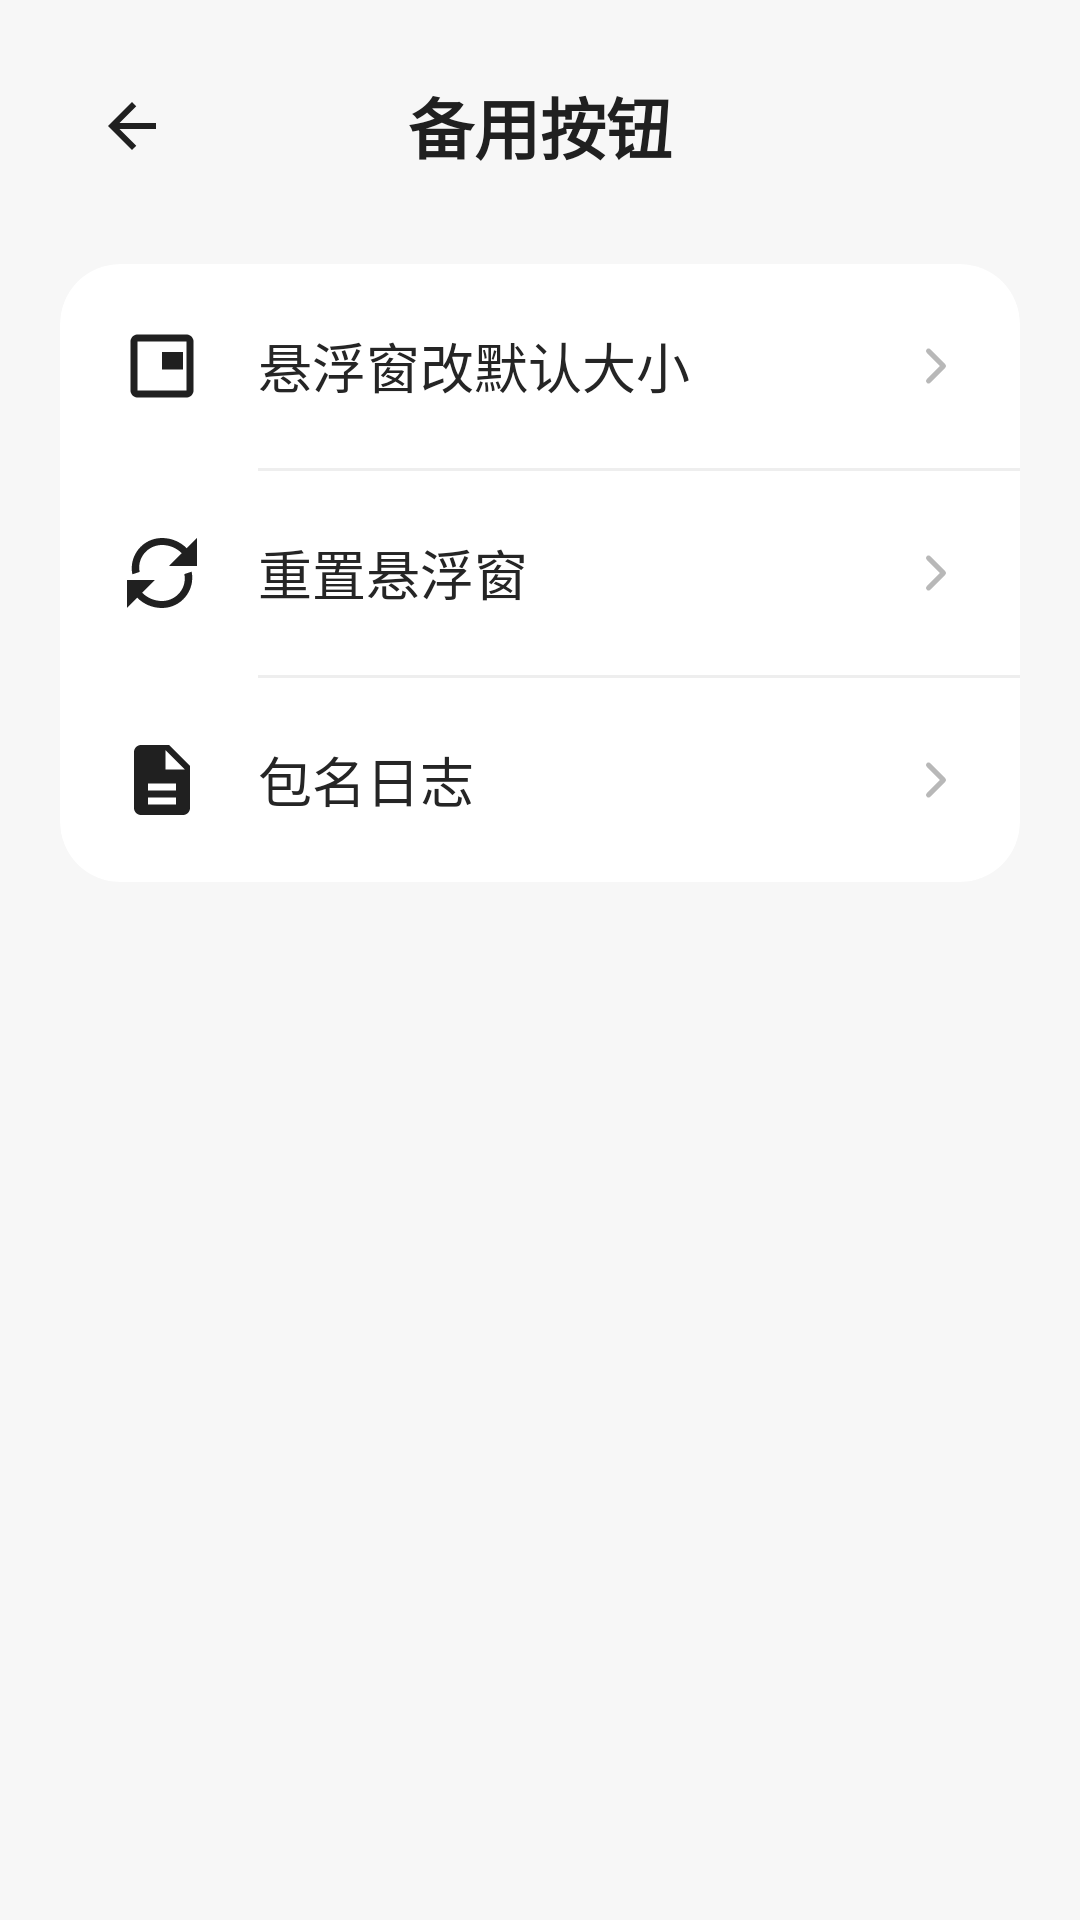

Reconstruct the res/layout file that produces this screen, plus the resources it refers to.
<!-- AndroidManifest.xml: application theme Theme.Basic -->
<!-- res/layout/fragment_special_details.xml -->
<?xml version="1.0" encoding="utf-8"?>
<ScrollView xmlns:android="http://schemas.android.com/apk/res/android"
    xmlns:app="http://schemas.android.com/apk/res-auto"
    android:layout_width="match_parent"
    android:layout_height="match_parent"
    android:background="#F7F7F7"
    android:clipToPadding="false"
    android:fillViewport="true"
    android:overScrollMode="never">

    <LinearLayout
        android:layout_width="match_parent"
        android:layout_height="wrap_content"
        android:orientation="vertical"
        android:paddingStart="20dp"
        android:paddingTop="14dp"
        android:paddingEnd="20dp"
        android:paddingBottom="32dp">

        <FrameLayout
            android:layout_width="match_parent"
            android:layout_height="56dp"
            android:layout_marginBottom="18dp">

            <ImageButton
                android:id="@+id/btn_special_details_back"
                android:layout_width="48dp"
                android:layout_height="48dp"
                android:layout_gravity="start|center_vertical"
                android:background="?attr/selectableItemBackgroundBorderless"
                android:contentDescription="@string/back"
                android:padding="12dp"
                android:src="@drawable/ic_arrow_back" />

            <TextView
                android:layout_width="match_parent"
                android:layout_height="match_parent"
                android:gravity="center"
                android:paddingStart="52dp"
                android:paddingEnd="52dp"
                android:text="@string/special_details"
                android:textColor="#202020"
                android:textSize="22sp"
                android:textStyle="bold" />

        </FrameLayout>

        <androidx.cardview.widget.CardView
            android:layout_width="match_parent"
            android:layout_height="wrap_content"
            app:cardBackgroundColor="#FFFFFF"
            app:cardCornerRadius="20dp"
            app:cardElevation="0dp"
            app:cardPreventCornerOverlap="true">

            <LinearLayout
                android:layout_width="match_parent"
                android:layout_height="wrap_content"
                android:orientation="vertical">

                <LinearLayout
                    android:id="@+id/row_floating_settings"
                    android:layout_width="match_parent"
                    android:layout_height="68dp"
                    android:background="?attr/selectableItemBackground"
                    android:clickable="true"
                    android:focusable="true"
                    android:gravity="center_vertical"
                    android:orientation="horizontal"
                    android:paddingStart="20dp"
                    android:paddingEnd="18dp">

                    <ImageView
                        android:layout_width="28dp"
                        android:layout_height="28dp"
                        android:contentDescription="@null"
                        android:src="@drawable/ic_menu_floating" />

                    <TextView
                        android:layout_width="0dp"
                        android:layout_height="wrap_content"
                        android:layout_marginStart="18dp"
                        android:layout_weight="1"
                        android:text="@string/floating_window_settings"
                        android:textColor="#252525"
                        android:textSize="18sp" />

                    <ImageView
                        android:layout_width="20dp"
                        android:layout_height="20dp"
                        android:contentDescription="@null"
                        android:src="@drawable/ic_menu_chevron" />

                </LinearLayout>

                <View
                    android:layout_width="match_parent"
                    android:layout_height="1dp"
                    android:layout_marginStart="66dp"
                    android:background="#EEEEEE" />

                <LinearLayout
                    android:id="@+id/row_reset_floating"
                    android:layout_width="match_parent"
                    android:layout_height="68dp"
                    android:background="?attr/selectableItemBackground"
                    android:clickable="true"
                    android:focusable="true"
                    android:gravity="center_vertical"
                    android:orientation="horizontal"
                    android:paddingStart="20dp"
                    android:paddingEnd="18dp">

                    <ImageView
                        android:layout_width="28dp"
                        android:layout_height="28dp"
                        android:contentDescription="@null"
                        android:src="@drawable/ic_menu_reset" />

                    <TextView
                        android:layout_width="0dp"
                        android:layout_height="wrap_content"
                        android:layout_marginStart="18dp"
                        android:layout_weight="1"
                        android:text="@string/reset_floating_window"
                        android:textColor="#252525"
                        android:textSize="18sp" />

                    <ImageView
                        android:layout_width="20dp"
                        android:layout_height="20dp"
                        android:contentDescription="@null"
                        android:src="@drawable/ic_menu_chevron" />

                </LinearLayout>

                <View
                    android:layout_width="match_parent"
                    android:layout_height="1dp"
                    android:layout_marginStart="66dp"
                    android:background="#EEEEEE" />

                <LinearLayout
                    android:id="@+id/row_package_log"
                    android:layout_width="match_parent"
                    android:layout_height="68dp"
                    android:background="?attr/selectableItemBackground"
                    android:clickable="true"
                    android:focusable="true"
                    android:gravity="center_vertical"
                    android:orientation="horizontal"
                    android:paddingStart="20dp"
                    android:paddingEnd="18dp">

                    <ImageView
                        android:layout_width="28dp"
                        android:layout_height="28dp"
                        android:contentDescription="@null"
                        android:src="@drawable/ic_menu_log" />

                    <TextView
                        android:layout_width="0dp"
                        android:layout_height="wrap_content"
                        android:layout_marginStart="18dp"
                        android:layout_weight="1"
                        android:text="@string/package_name_log"
                        android:textColor="#252525"
                        android:textSize="18sp" />

                    <ImageView
                        android:layout_width="20dp"
                        android:layout_height="20dp"
                        android:contentDescription="@null"
                        android:src="@drawable/ic_menu_chevron" />

                </LinearLayout>

            </LinearLayout>

        </androidx.cardview.widget.CardView>

    </LinearLayout>

</ScrollView>
<!-- resources referenced by this layout -->
<resources>
  <!-- drawable ic_arrow_back (drawable) -->
  <?xml version="1.0" encoding="utf-8"?>
  <vector xmlns:android="http://schemas.android.com/apk/res/android"
      android:width="24dp"
      android:height="24dp"
      android:viewportWidth="24"
      android:viewportHeight="24">
      <path
          android:fillColor="#202020"
          android:pathData="M20,11H7.83L13.42,5.41L12,4L4,12L12,20L13.42,18.59L7.83,13H20V11Z" />
  </vector>
  <!-- drawable ic_menu_chevron (drawable) -->
  <vector xmlns:android="http://schemas.android.com/apk/res/android"
      android:width="24dp"
      android:height="24dp"
      android:viewportWidth="24"
      android:viewportHeight="24">
      <path
          android:fillColor="@android:color/transparent"
          android:pathData="M9,6 L15,12 L9,18"
          android:strokeColor="#B8B8B8"
          android:strokeLineCap="round"
          android:strokeLineJoin="round"
          android:strokeWidth="2" />
  </vector>
  <!-- drawable ic_menu_floating (drawable) -->
  <vector xmlns:android="http://schemas.android.com/apk/res/android"
      android:width="24dp"
      android:height="24dp"
      android:viewportWidth="24"
      android:viewportHeight="24">
      <path
          android:fillColor="#202020"
          android:pathData="M19,3H5c-1.1,0 -2,0.9 -2,2v14c0,1.1 0.9,2 2,2h14c1.1,0 2,-0.9 2,-2V5c0,-1.1 -0.9,-2 -2,-2zM19,19H5V5h14v14zM18,8h-6v5h6V8z" />
  </vector>
  <!-- drawable ic_menu_log (drawable) -->
  <vector xmlns:android="http://schemas.android.com/apk/res/android"
      android:width="24dp"
      android:height="24dp"
      android:viewportWidth="24"
      android:viewportHeight="24">
      <path
          android:fillColor="#202020"
          android:pathData="M14,2H6c-1.1,0 -2,0.9 -2,2v16c0,1.1 0.9,2 2,2h12c1.1,0 2,-0.9 2,-2V8l-6,-6zM13,9V3.5L18.5,9H13zM8,13h8v2H8v-2zM8,17h8v2H8v-2z" />
  </vector>
  <!-- drawable ic_menu_reset (drawable) -->
  <vector xmlns:android="http://schemas.android.com/apk/res/android"
      android:width="24dp"
      android:height="24dp"
      android:viewportWidth="24"
      android:viewportHeight="24">
      <path
          android:fillColor="#202020"
          android:pathData="M17.65,6.35C16.2,4.9 14.21,4 12,4c-4.09,0 -7.19,3.72 -6.39,7.69l-2.08,0.68C2.45,7.08 6.47,2 12,2c2.76,0 5.26,1.12 7.07,2.93L22,2v8h-8l3.65,-3.65zM6.35,17.65C7.8,19.1 9.79,20 12,20c4.09,0 7.19,-3.72 6.39,-7.69l2.08,-0.68C21.55,16.92 17.53,22 12,22c-2.76,0 -5.26,-1.12 -7.07,-2.93L2,22v-8h8l-3.65,3.65z" />
  </vector>
  <string name="back">返回</string>
  <string name="floating_window_settings">悬浮窗改默认大小</string>
  <string name="package_name_log">包名日志</string>
  <string name="reset_floating_window">重置悬浮窗</string>
  <string name="special_details">备用按钮</string>
  <style name="Theme.Basic" parent="Base.Theme.Basic" />
  <style name="Base.Theme.Basic" parent="Theme.Material3.DayNight.NoActionBar">
          
          
      </style>
</resources>
